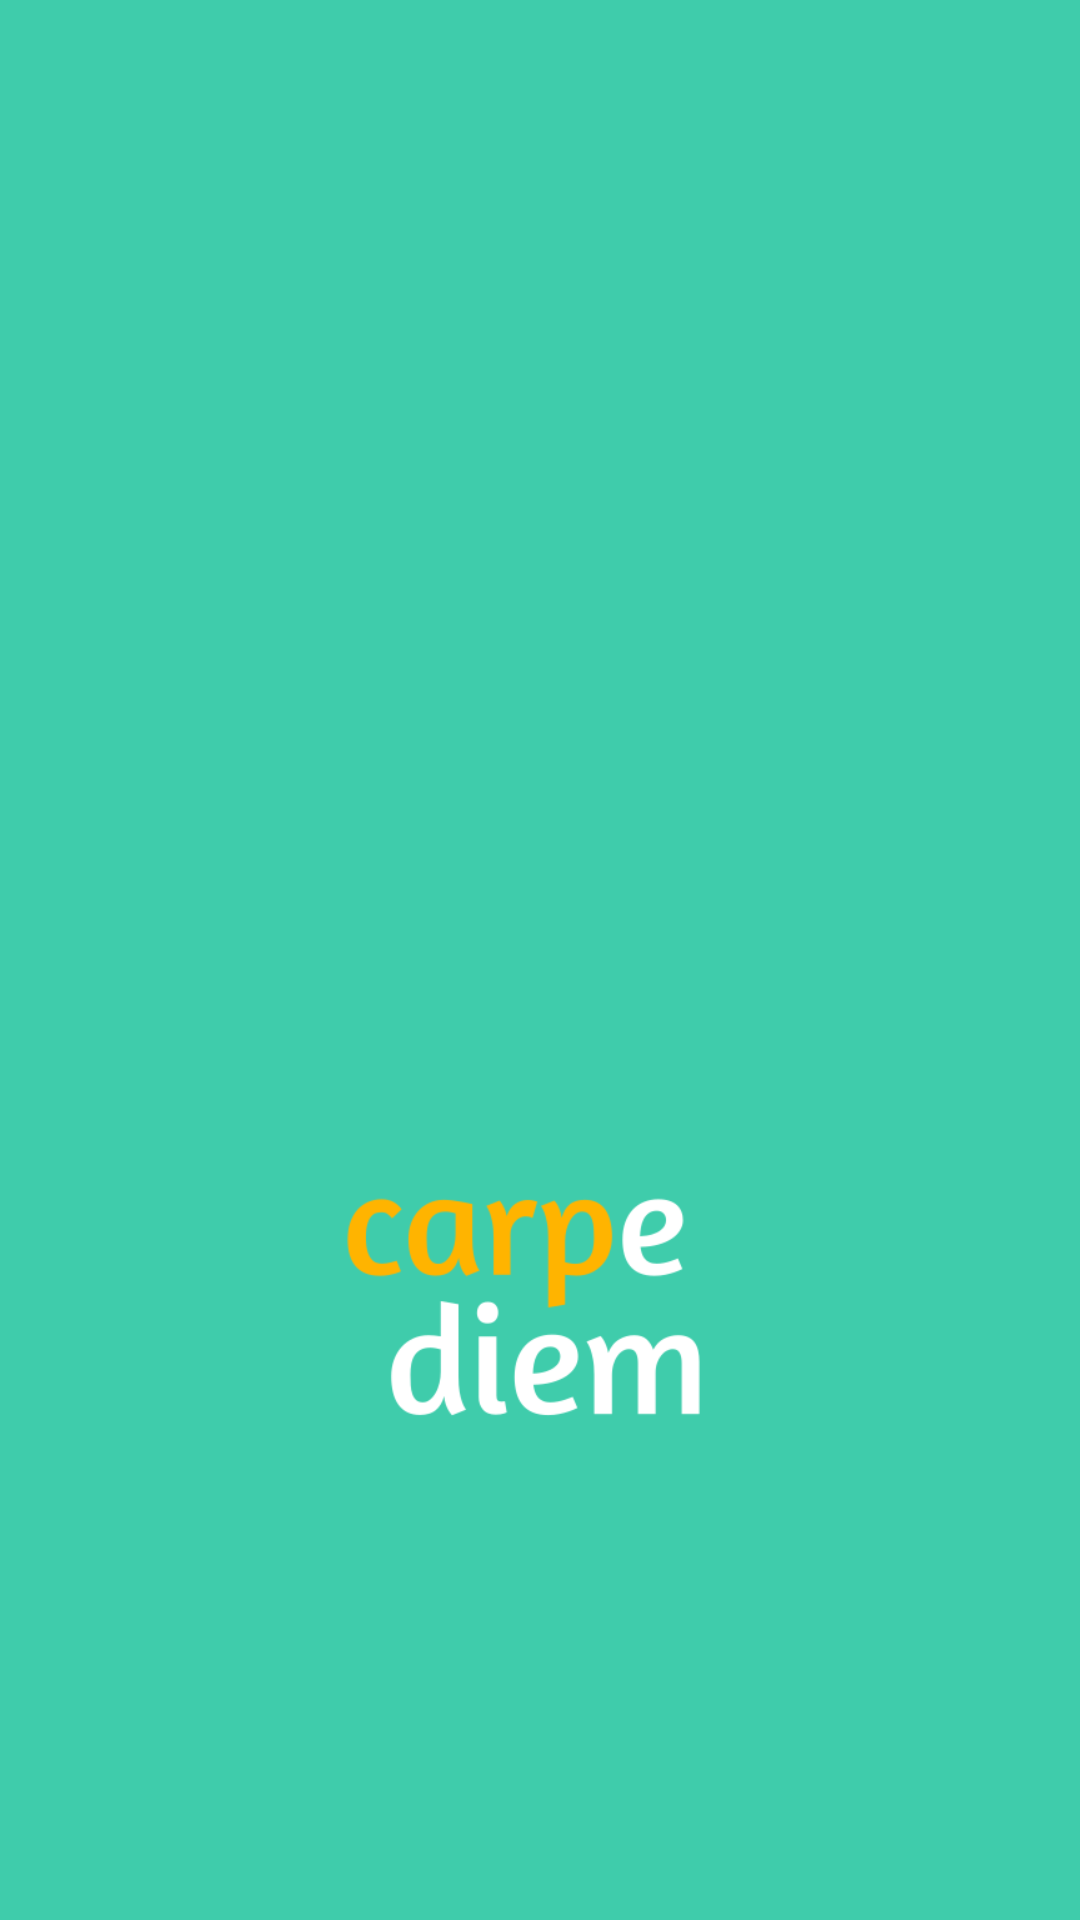

This screen was rendered from an Android layout file. Write that file and the resources it references.
<!-- AndroidManifest.xml: application theme Theme.HbcacMockup -->
<!-- res/layout/activity_splash.xml -->
<?xml version="1.0" encoding="utf-8"?>
<androidx.constraintlayout.widget.ConstraintLayout xmlns:android="http://schemas.android.com/apk/res/android"
    xmlns:app="http://schemas.android.com/apk/res-auto"
    xmlns:tools="http://schemas.android.com/tools"
    android:layout_width="match_parent"
    android:layout_height="match_parent"
    android:background="@color/mainSplashGreen"
    tools:context=".SplashActivity">

    <ImageView
        android:id="@+id/splashFishImageView"
        android:layout_width="254dp"
        android:layout_height="534dp"
        android:layout_marginTop="48dp"
        app:layout_constraintEnd_toEndOf="parent"
        app:layout_constraintHorizontal_bias="0.496"
        app:layout_constraintStart_toStartOf="parent"
        app:layout_constraintTop_toTopOf="parent"
        app:srcCompat="@drawable/splashfish" />

    <ImageView
        android:id="@+id/splashWordsImageView"
        android:layout_width="450dp"
        android:layout_height="wrap_content"
        android:layout_marginTop="120dp"
        app:layout_constraintEnd_toEndOf="parent"
        app:layout_constraintStart_toStartOf="parent"
        app:layout_constraintTop_toTopOf="parent"
        app:srcCompat="@drawable/titlegraphic" />
</androidx.constraintlayout.widget.ConstraintLayout>
<!-- resources referenced by this layout -->
<resources>
  <color name="mainSplashGreen">#3fccab</color>
  <!-- drawable titlegraphic: png bitmap (drawable, 13918 bytes) -->
  <style name="Theme.HbcacMockup" parent="Theme.MaterialComponents.DayNight.DarkActionBar">
          
          <item name="colorPrimary">@color/purple_500</item>
          <item name="colorPrimaryVariant">@color/purple_700</item>
          <item name="colorOnPrimary">@color/white</item>
          
          <item name="colorSecondary">@color/teal_200</item>
          <item name="colorSecondaryVariant">@color/teal_700</item>
          <item name="colorOnSecondary">@color/black</item>
          
          <item name="android:statusBarColor">?attr/colorPrimaryVariant</item>
          
  
          <item name="windowActionBar">false</item>
          <item name="windowNoTitle">true</item>
          <item name="android:windowFullscreen">true</item>
      </style>
  <color name="purple_500">#FF6200EE</color>
  <color name="purple_700">#FF3700B3</color>
  <color name="white">#FFFFFFFF</color>
  <color name="teal_200">#FF03DAC5</color>
  <color name="teal_700">#FF018786</color>
  <color name="black">#FF000000</color>
</resources>
